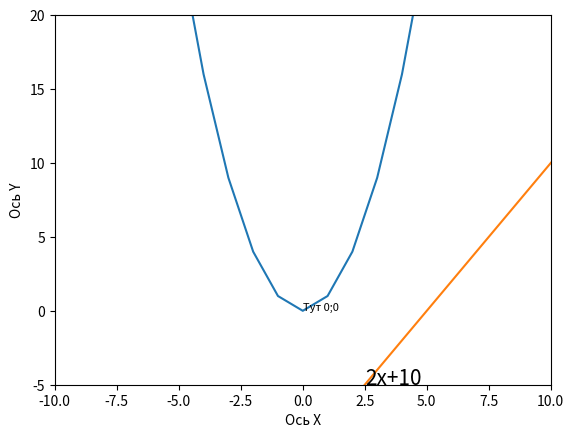

Recreate this plot in Python.
import numpy as np
import matplotlib.pyplot as plt

x = np.arange(-10,10)
plt.ylim(-5,20)
plt.xlim(-10,10)
plt.plot(x,x**2)
plt.plot(2*x+10)
plt.xlabel("Ось X")
plt.ylabel("Ось Y")
plt.text(0, 0, "Тут 0;0", fontsize=8)
plt.text(2.5,-5, "2x+10", fontsize=15)
plt.show()